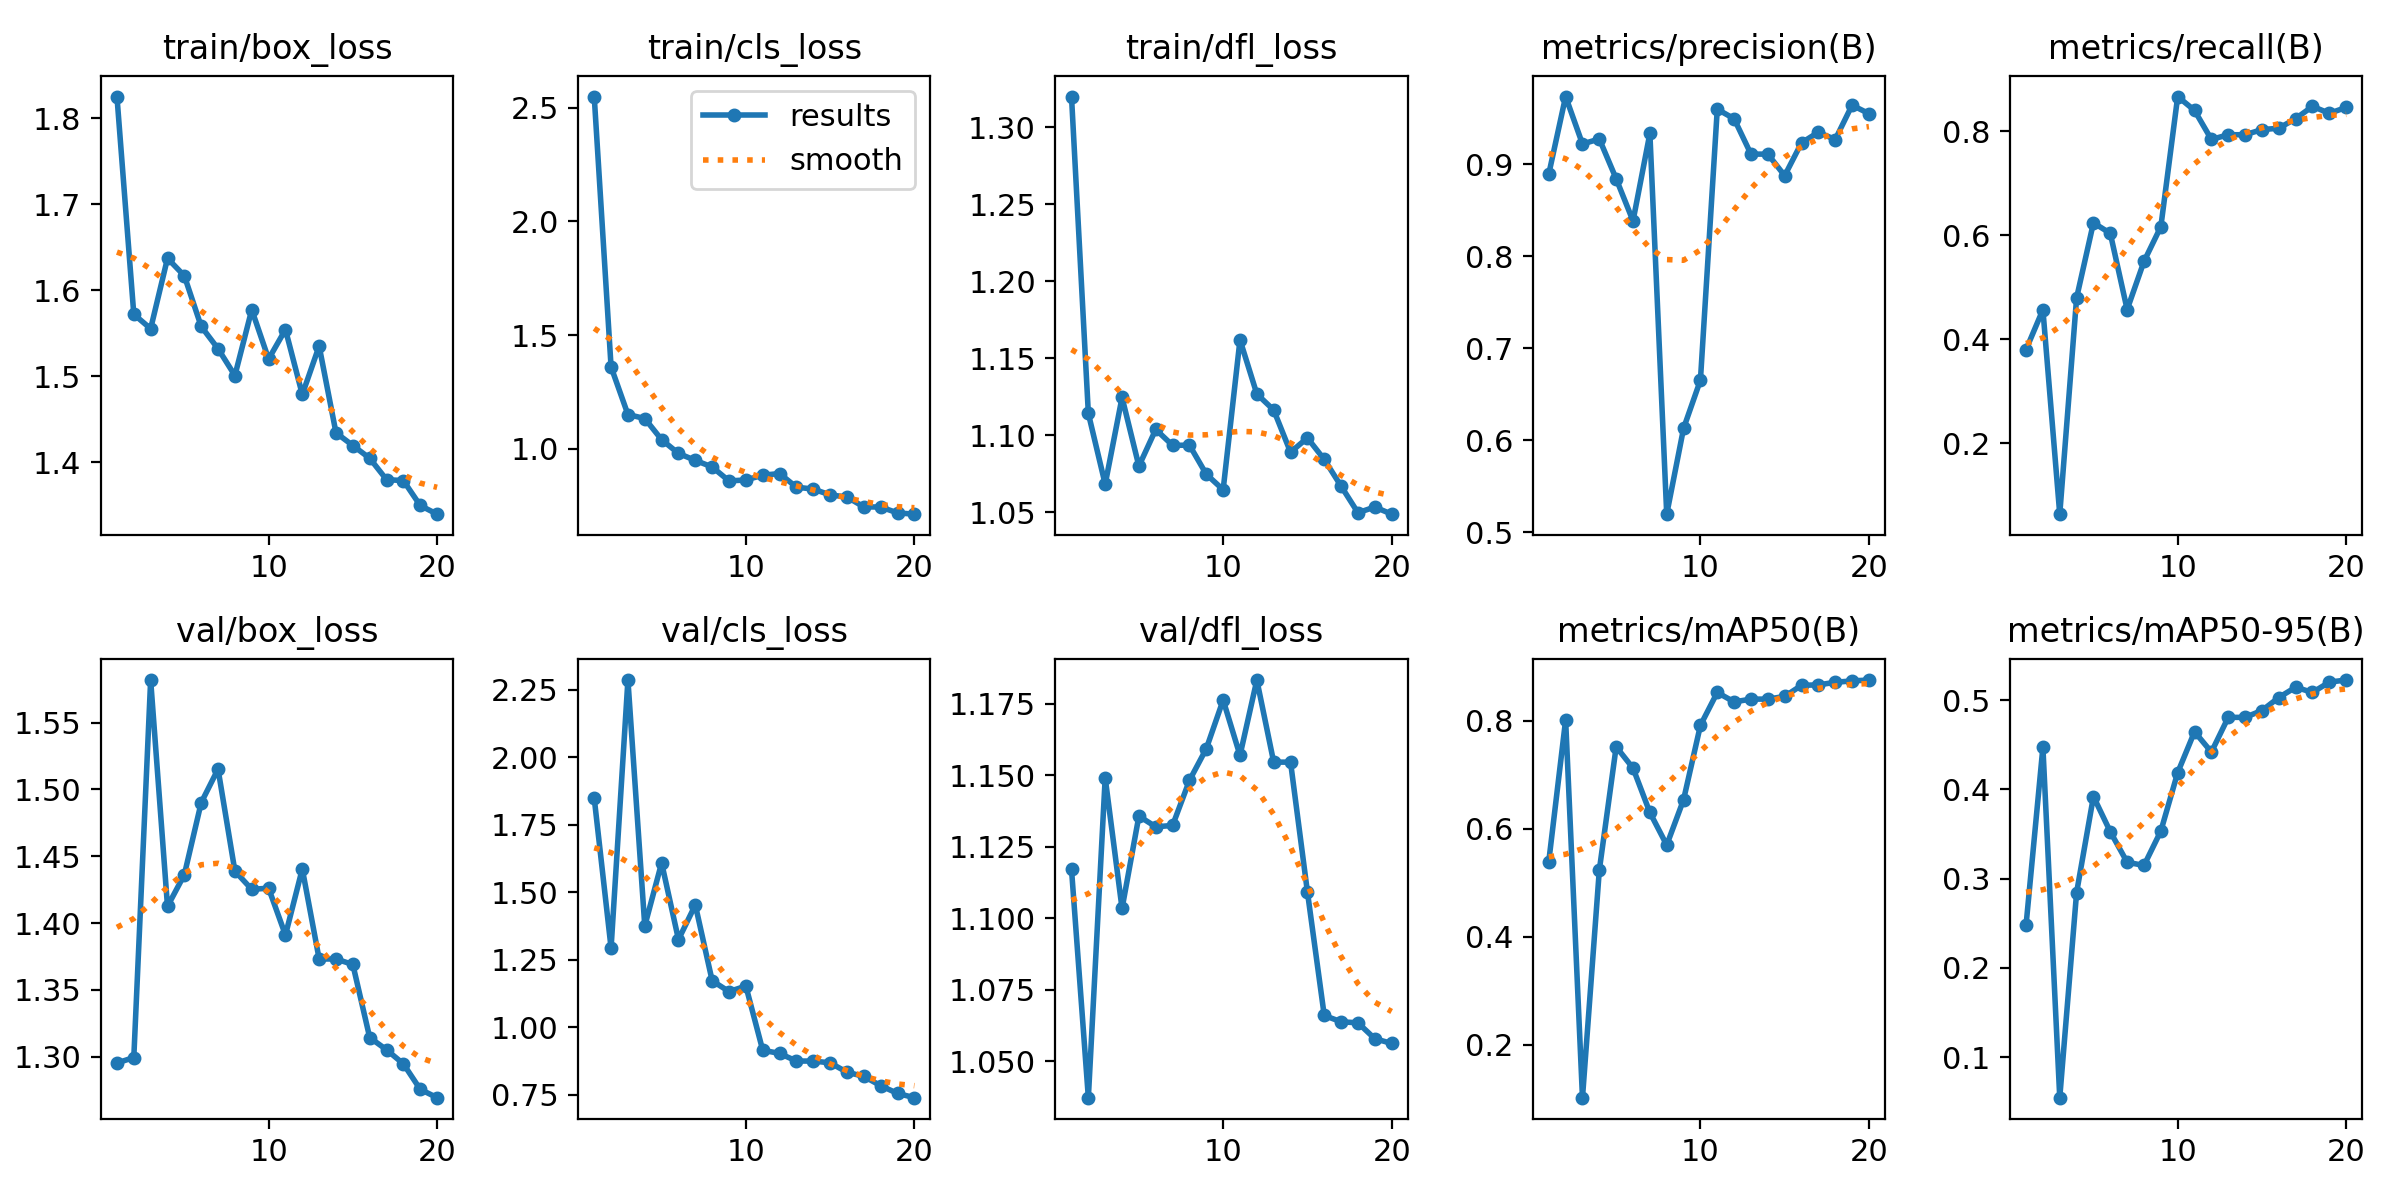

The table this chart was drawn from, first rows:
epoch, time, train/box_loss, train/cls_loss, train/dfl_loss, metrics/precision(B), metrics/recall(B), metrics/mAP50(B), metrics/mAP50-95(B), val/box_loss, val/cls_loss, val/dfl_loss, lr/pg0, lr/pg1, lr/pg2
1, 71.95, 1.825, 2.549, 1.32, 0.8892, 0.3803, 0.5394, 0.2478, 1.295, 1.849, 1.117, 0.0001, 0.0001, 0.0001
2, 132.9, 1.572, 1.361, 1.114, 0.9734, 0.457, 0.8013, 0.4473, 1.299, 1.294, 1.037, 0.000206, 0.000206, 0.000206
3, 192.3, 1.555, 1.151, 1.068, 0.9219, 0.0641, 0.1023, 0.0544, 1.582, 2.286, 1.149, 0.0003004, 0.0003004, 0.0003004
4, 237.1, 1.637, 1.134, 1.125, 0.9273, 0.4797, 0.5235, 0.2843, 1.412, 1.376, 1.103, 0.0003833, 0.0003833, 0.0003833
5, 288.5, 1.617, 1.041, 1.08, 0.884, 0.624, 0.7517, 0.392, 1.436, 1.609, 1.136, 0.0004546, 0.0004546, 0.0004546
6, 345.6, 1.558, 0.9804, 1.104, 0.8382, 0.6036, 0.7122, 0.3526, 1.49, 1.325, 1.132, 0.0005143, 0.0005143, 0.0005143
7, 393.8, 1.532, 0.9497, 1.093, 0.9333, 0.4573, 0.6301, 0.3184, 1.515, 1.453, 1.132, 0.0005625, 0.0005625, 0.0005625
8, 442.9, 1.501, 0.9208, 1.094, 0.5195, 0.5497, 0.5698, 0.3147, 1.439, 1.173, 1.148, 0.0005992, 0.0005992, 0.0005992
9, 498.9, 1.577, 0.8594, 1.075, 0.6128, 0.6165, 0.6538, 0.3533, 1.425, 1.132, 1.159, 0.0006243, 0.0006243, 0.0006243
10, 540.6, 1.52, 0.8638, 1.065, 0.6652, 0.8665, 0.7913, 0.4189, 1.426, 1.153, 1.176, 0.0006378, 0.0006378, 0.0006378
11, 598.4, 1.554, 0.8844, 1.162, 0.9597, 0.8398, 0.8523, 0.4647, 1.391, 0.9152, 1.157, 0.0006398, 0.0006398, 0.0006398
12, 659.7, 1.479, 0.892, 1.127, 0.9493, 0.784, 0.8348, 0.4419, 1.44, 0.9034, 1.183, 0.0006302, 0.0006302, 0.0006302
13, 715.2, 1.535, 0.8319, 1.116, 0.9109, 0.7931, 0.8399, 0.4808, 1.373, 0.8752, 1.155, 0.0006091, 0.0006091, 0.0006091
14, 763.5, 1.434, 0.8237, 1.089, 0.9109, 0.7931, 0.8399, 0.4808, 1.373, 0.8752, 1.155, 0.0005765, 0.0005765, 0.0005765
15, 820.6, 1.42, 0.798, 1.098, 0.8874, 0.803, 0.8449, 0.4884, 1.369, 0.8686, 1.109, 0.0005118, 0.0005118, 0.0005118
16, 859.7, 1.405, 0.7887, 1.084, 0.9231, 0.8056, 0.8655, 0.503, 1.314, 0.8338, 1.066, 0.0004293, 0.0004293, 0.0004293
17, 902.7, 1.38, 0.7453, 1.067, 0.9347, 0.824, 0.8663, 0.5146, 1.305, 0.8184, 1.064, 0.0003467, 0.0003467, 0.0003467
18, 939.1, 1.379, 0.7448, 1.05, 0.9267, 0.8476, 0.871, 0.5087, 1.295, 0.784, 1.063, 0.0002642, 0.0002642, 0.0002642
19, 992, 1.35, 0.719, 1.053, 0.964, 0.8342, 0.8737, 0.5203, 1.276, 0.7553, 1.058, 0.0001817, 0.0001817, 0.0001817
20, 1029, 1.34, 0.7133, 1.049, 0.9549, 0.8455, 0.8752, 0.5226, 1.269, 0.7395, 1.056, 9.91865e-05, 9.91865e-05, 9.91865e-05
